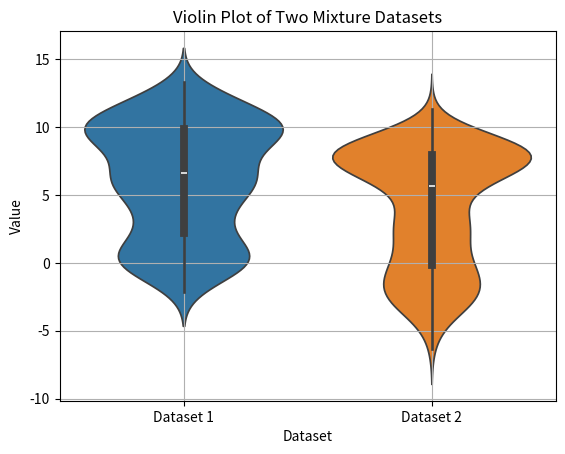

This figure's Python source:
import numpy as np
import seaborn as sns
import matplotlib.pyplot as plt
from scipy.stats import norm

def create_mixture_data(means, stds, sizes):
    """
    Generate a 1D numeric dataset composed of several normal distributions.

    Parameters
    ----------
    means : list of float
        List of means for the normal distributions.
    stds : list of float
        List of standard deviations for the normal distributions.
    sizes : list of int
        List of sizes for the data points for each distribution.

    Returns
    -------
    data : np.ndarray
        The combined dataset from the given normal distributions.
    """
    datasets = [np.random.normal(loc=mean, scale=std, size=size) 
                for mean, std, size in zip(means, stds, sizes)]
    return np.concatenate(datasets)

def plot_violin(data1, data2):
    """
    Plot a violin plot for two datasets.

    Parameters
    ----------
    data1 : np.ndarray
        The first dataset for the violin plot.
    data2 : np.ndarray
        The second dataset for the violin plot.
    """
    sns.violinplot(data=[data1, data2])
    plt.xlabel('Dataset')
    plt.ylabel('Value')
    plt.title('Violin Plot of Two Mixture Datasets')
    plt.xticks(ticks=[0, 1], labels=['Dataset 1', 'Dataset 2'])
    plt.grid(True)
    plt.show()

# Generate two datasets from mixture of normal distributions
data1 = create_mixture_data(means=[0, 5, 10], stds=[1, 2, 1.5], sizes=[100, 150, 200])
data2 = create_mixture_data(means=[-2, 4, 8], stds=[1.5, 2.5, 1], sizes=[120, 130, 180])

# Plot the violin plot for these datasets
plot_violin(data1, data2)
